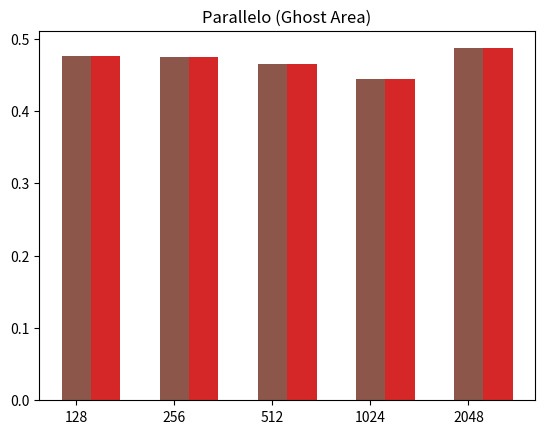

The matplotlib source for this figure:
import sys
import numpy as np
import matplotlib.pyplot as plt

program_type = [ "Seriale", "Seriale (Ghost Area)", "Parallelo", "Parallelo (Ghost Area)" ]
labels = [ str(2**x) for x in range(7, 7+5) ]
all_data = [
        [
        [  0.475469, 0.474927, 0.464925, 0.444403, 0.486685 ],  # serial (my pc)
        [  0.475469, 0.474927, 0.464925, 0.444403, 0.486685 ]   # serial (raptor)
    ],
        [
        [  0.475469, 0.474927, 0.464925, 0.444403, 0.486685 ],  # serial-ghost (my pc)
        [  0.475469, 0.474927, 0.464925, 0.444403, 0.486685 ]   # serial-ghost (raptor)
    ],
        [
        [  0.475469, 0.474927, 0.464925, 0.444403, 0.486685 ]   # parallel
    ],
        [
        [  0.475469, 0.474927, 0.464925, 0.444403, 0.486685 ]   # parallel-ghost
    ]
]

for program, data_collection in zip(program_type, all_data):
    plt.title(program)
    width = 0
    for data in data_collection:
        plt.xticks(range(len(data)), labels)
        plt.bar(np.arange(len(data)) + width, data, width=0.3)
        width += 0.3
    plt.show()

